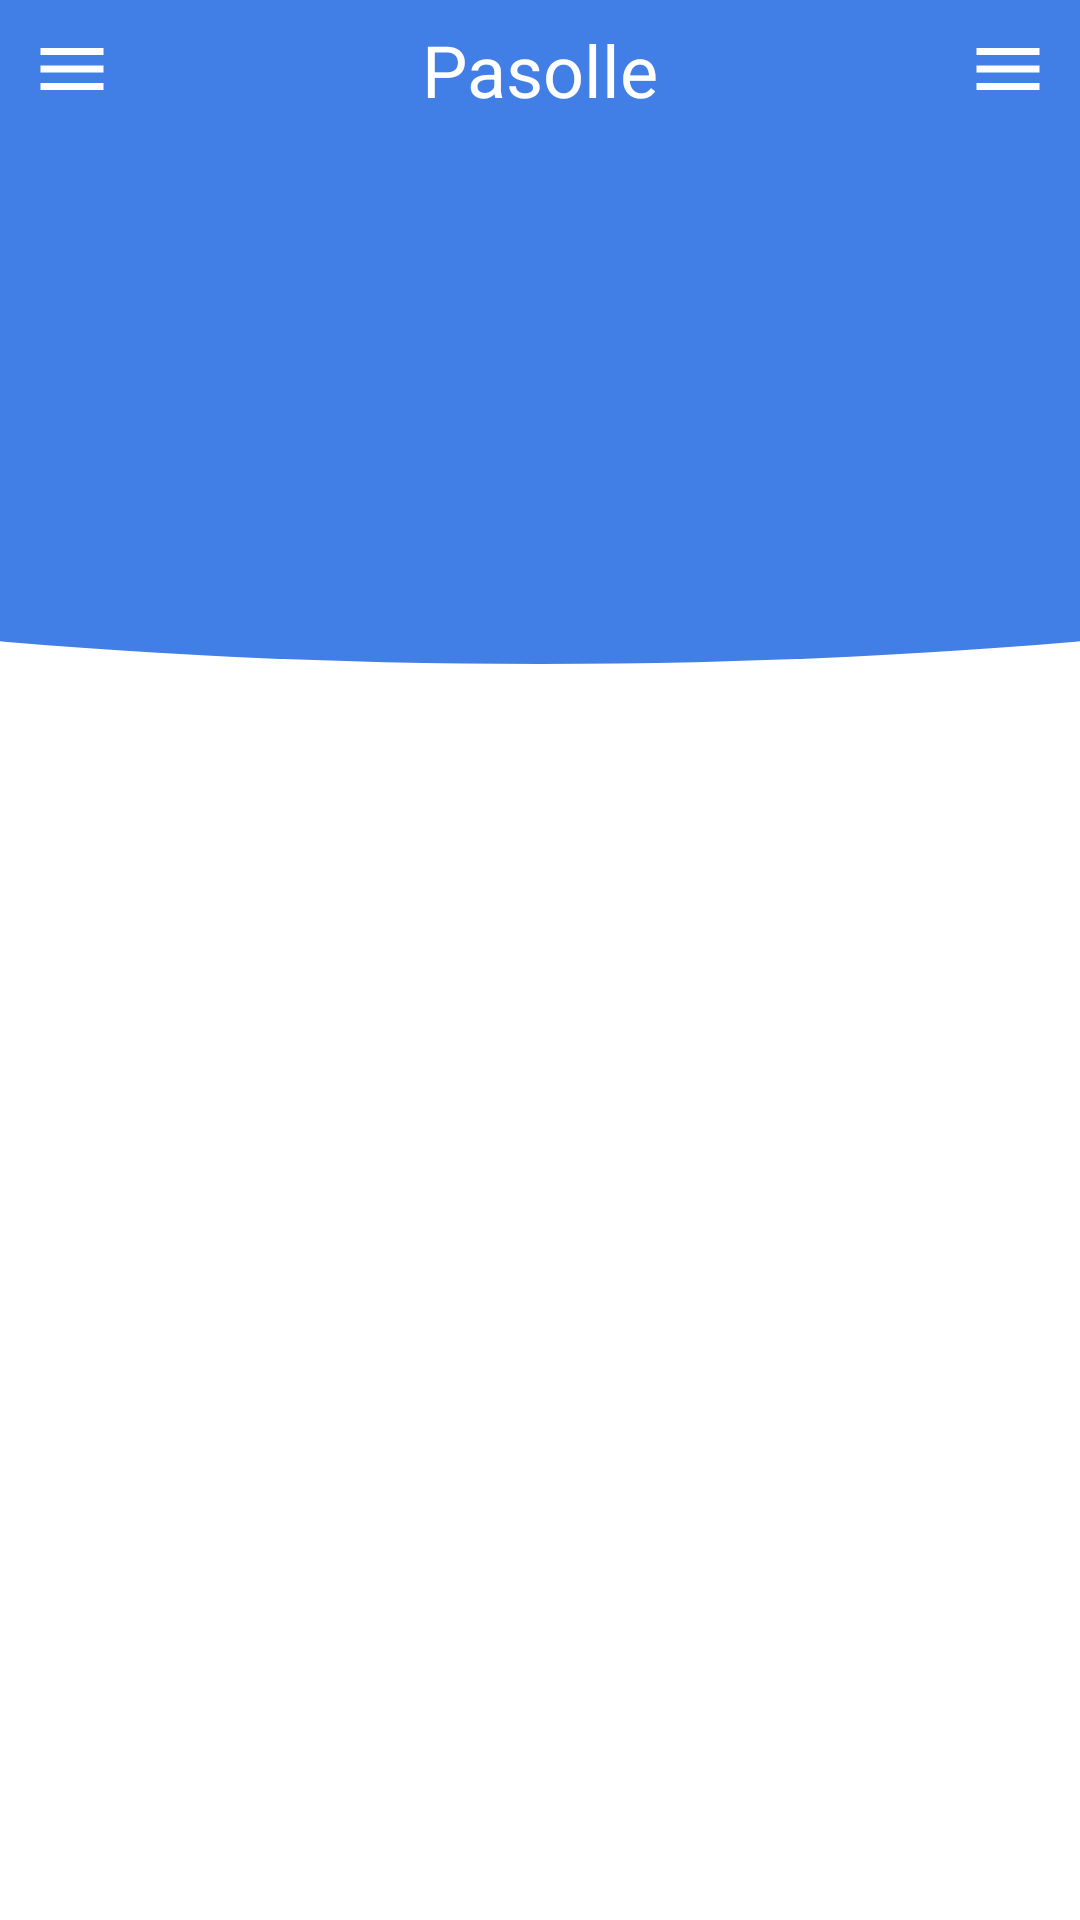

Reconstruct the res/layout file that produces this screen, plus the resources it refers to.
<!-- AndroidManifest.xml: application theme AppTheme -->
<!-- res/layout/activity_main.xml -->
<?xml version="1.0" encoding="utf-8"?>
<RelativeLayout xmlns:android="http://schemas.android.com/apk/res/android"
    xmlns:app="http://schemas.android.com/apk/res-auto"
    xmlns:tools="http://schemas.android.com/tools"
    android:layout_width="match_parent"
    android:orientation="vertical"
    android:layout_height="match_parent"
    android:background="@color/putih"
    tools:context=".MainActivity">

    <RelativeLayout
        android:orientation="vertical"
        android:layout_width="fill_parent"
        android:layout_height="wrap_content"
        android:id="@+id/layout_top">

        
        
        
        

        <FrameLayout
            android:id="@+id/fltoolbar"
            android:layout_width="fill_parent"
            android:layout_height="wrap_content"
            android:background="@color/colorPrimary">

            <Button
                android:layout_width="28dp"
                android:layout_height="28dp"
                android:background="@drawable/ic_menu_black_24dp"
                android:id="@+id/title_bar_left_menu"
                android:layout_gravity="left|center_vertical"
                android:layout_marginLeft="10dp"/>

            <TextView
                android:layout_width="wrap_content"
                android:layout_height="wrap_content"
                android:padding="7dp"
                android:text="@string/nameApp"
                android:textSize="24sp"
                android:textColor="@color/putih"
                android:layout_gravity="center"/>

            <Button
                android:layout_width="28dp"
                android:layout_height="28dp"
                android:background="@drawable/ic_menu_black_24dp"
                android:id="@+id/title_bar_right_menu"
                android:layout_gravity="right|center_vertical"
                android:layout_marginRight="10dp"/>
        </FrameLayout>

        <View
            android:layout_below="@id/fltoolbar"
            android:layout_width="match_parent"
            android:layout_height="175dp"
            android:background="@drawable/layout_round_book"/>

        <FrameLayout
            android:layout_below="@id/fltoolbar"
            android:layout_width="match_parent"
            android:layout_height="match_parent"
            android:orientation="vertical"
            android:id="@+id/main_fragment">
        </FrameLayout>

    </RelativeLayout>





</RelativeLayout>
<!-- resources referenced by this layout -->
<resources>
  <color name="colorPrimary">#417FE6</color>
  <color name="putih">#FFFFFF</color>
  <!-- drawable ic_menu_black_24dp (drawable) -->
  <vector xmlns:android="http://schemas.android.com/apk/res/android"
          android:width="24dp"
          android:height="24dp"
          android:viewportWidth="24.0"
          android:viewportHeight="24.0">
      <path
          android:fillColor="@color/putih"
          android:pathData="M3,18h18v-2L3,16v2zM3,13h18v-2L3,11v2zM3,6v2h18L21,6L3,6z"/>
  </vector>
  <!-- drawable layout_round_book (drawable) -->
  <?xml version="1.0" encoding="utf-8"?>
  <layer-list xmlns:android="http://schemas.android.com/apk/res/android">
      <item>
          <shape android:shape="rectangle"/>
      </item>
      <item
          android:bottom="0dp"
          android:left="-350dp"
          android:right="-350dp"
          android:top="-80dp">
          <shape android:shape="oval">
              <solid android:color="@color/colorPrimary" />
          </shape>
      </item>
  </layer-list>
  <string name="nameApp">Pasolle</string>
  <style name="AppTheme" parent="Theme.AppCompat.Light.NoActionBar">
          
          <item name="colorPrimary">@color/colorPrimary</item>
          <item name="colorPrimaryDark">@color/colorPrimaryDark</item>
          <item name="colorAccent">@color/colorAccent</item>
      </style>
  <color name="colorPrimaryDark">#0053b3</color>
  <color name="colorAccent">#7daeff</color>
</resources>
